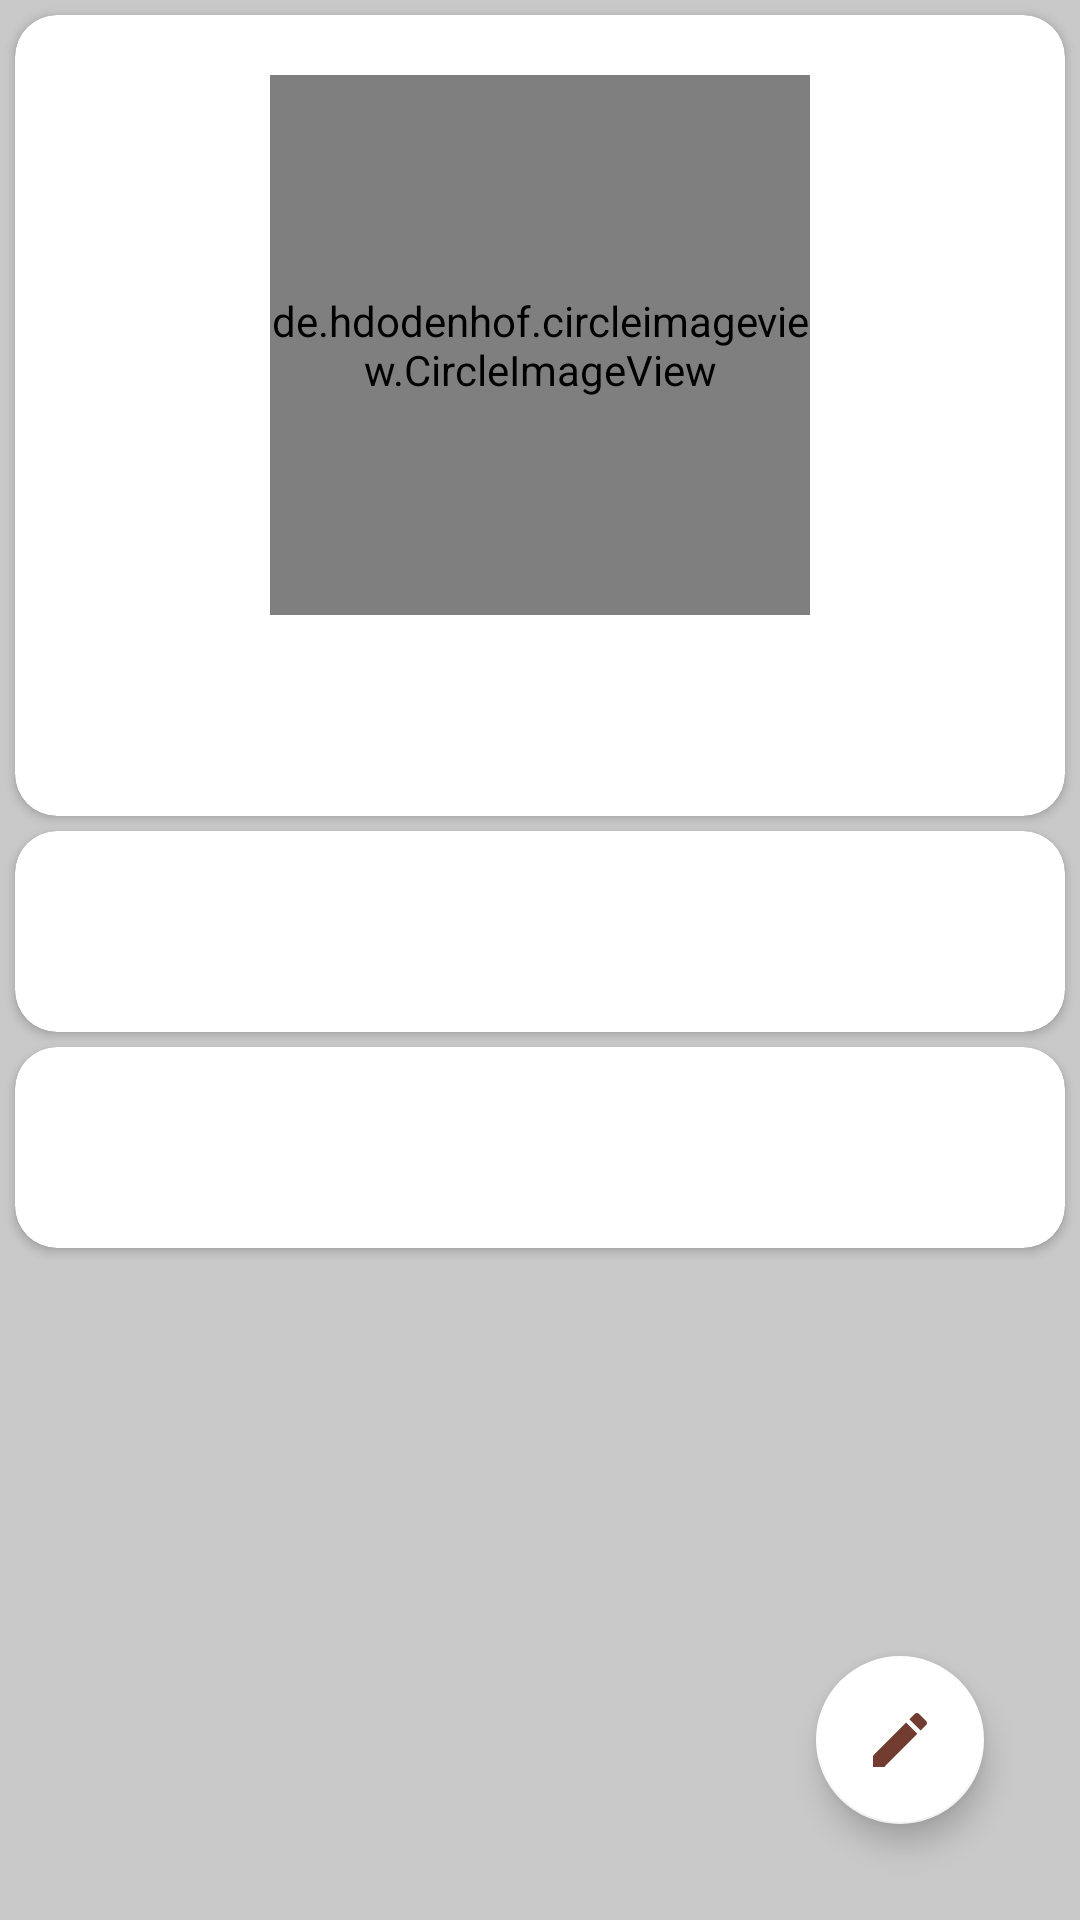

This screen was rendered from an Android layout file. Write that file and the resources it references.
<!-- AndroidManifest.xml: application theme AppTheme -->
<!-- res/layout/activity_profile.xml -->
<?xml version="1.0" encoding="utf-8"?>

<androidx.constraintlayout.widget.ConstraintLayout xmlns:android="http://schemas.android.com/apk/res/android"
    xmlns:app="http://schemas.android.com/apk/res-auto"
    xmlns:tools="http://schemas.android.com/tools"
    android:layout_width="match_parent"
    android:layout_height="match_parent"
    android:background="@color/light_grey"
    tools:context=".my_profile.ProfileActivity">
    <androidx.cardview.widget.CardView
        android:id="@+id/profile_pic_card"
        android:layout_width="match_parent"
        android:layout_height="wrap_content"
        app:layout_constraintTop_toTopOf="parent"
        android:layout_marginTop="5dp"
        android:orientation="vertical"
        app:cardCornerRadius="14dp"
        android:layout_marginStart="5dp"
        android:layout_marginEnd="5dp">
<androidx.constraintlayout.widget.ConstraintLayout
    android:layout_width="match_parent"
    android:layout_height="match_parent"
    android:layout_marginBottom="20dp">

    <de.hdodenhof.circleimageview.CircleImageView
        android:id="@+id/profile_pic"
        android:layout_width="180dp"
        android:layout_height="180dp"
        android:layout_gravity="center"
        android:layout_marginTop="20dp"
        android:src="@drawable/contact_icon_one"
        app:civ_border_color="@color/brown_chep"
        app:civ_border_width="2dp"
        app:layout_constraintEnd_toEndOf="parent"
        app:layout_constraintStart_toStartOf="parent"
        app:layout_constraintTop_toTopOf="parent" />

    <TextView
        android:id="@+id/name"
        android:layout_width="match_parent"
        android:layout_height="wrap_content"
        android:textSize="20dp"
        android:layout_marginTop="20dp"
        android:layout_marginBottom="20dp"
        app:layout_constraintTop_toBottomOf="@id/profile_pic"
        android:gravity="center"
        android:text=" "
        android:textColor="@color/brown_chep"/>
</androidx.constraintlayout.widget.ConstraintLayout>
    </androidx.cardview.widget.CardView>

    <androidx.cardview.widget.CardView
        android:id="@+id/adm_card"
        android:layout_width="match_parent"
        android:layout_height="wrap_content"
        app:layout_constraintTop_toBottomOf="@id/profile_pic_card"
        android:layout_margin="5dp"
        android:orientation="vertical"
        app:cardCornerRadius="14dp">
        <androidx.constraintlayout.widget.ConstraintLayout
            android:layout_width="match_parent"
            android:layout_height="match_parent">
            <TextView
                android:id="@+id/admNumber"
                android:layout_width="match_parent"
                android:layout_height="wrap_content"
                android:textSize="20dp"
                app:layout_constraintTop_toTopOf="parent"
                android:padding="20dp"
                android:text=""
                android:textColor="@color/brown_chep"/>
        </androidx.constraintlayout.widget.ConstraintLayout>
    </androidx.cardview.widget.CardView>

    <androidx.cardview.widget.CardView
        android:id="@+id/email_card"
        android:layout_width="match_parent"
        android:layout_height="wrap_content"
        app:layout_constraintTop_toBottomOf="@id/adm_card"
        android:layout_margin="5dp"
        android:orientation="vertical"
        app:cardCornerRadius="14dp">
        <androidx.constraintlayout.widget.ConstraintLayout
            android:layout_width="match_parent"
            android:layout_height="match_parent">
            <TextView
                android:id="@+id/email"
                android:layout_width="match_parent"
                android:layout_height="wrap_content"
                android:textSize="20dp"
                app:layout_constraintTop_toTopOf="parent"
                android:padding="20dp"
                android:text=""
                android:textColor="@color/brown_chep"/>
        </androidx.constraintlayout.widget.ConstraintLayout>
    </androidx.cardview.widget.CardView>

    <com.google.android.material.floatingactionbutton.FloatingActionButton
        android:id="@+id/floatingActionButton_profile"
        android:layout_width="wrap_content"
        android:layout_height="wrap_content"
        android:layout_marginEnd="32dp"
        android:layout_marginBottom="32dp"
        android:layout_gravity="bottom|end"
        android:clickable="true"
        android:scaleType="centerCrop"
        android:src="@drawable/ic_edit"
        app:backgroundTint="#fff"
        app:layout_constraintBottom_toBottomOf="parent"
        app:layout_constraintEnd_toEndOf="parent" />

</androidx.constraintlayout.widget.ConstraintLayout>
<!-- resources referenced by this layout -->
<resources>
  <color name="brown_chep">#733C31</color>
  <color name="light_grey">#C9C9C9</color>
  <!-- drawable ic_edit (drawable) -->
  <vector android:height="70dp" android:tint="#733C31"
      android:viewportHeight="24.0" android:viewportWidth="24.0"
      android:width="70dp" xmlns:android="http://schemas.android.com/apk/res/android">
      <path android:fillColor="#FF000000" android:pathData="M3,17.25V21h3.75L17.81,9.94l-3.75,-3.75L3,17.25zM20.71,7.04c0.39,-0.39 0.39,-1.02 0,-1.41l-2.34,-2.34c-0.39,-0.39 -1.02,-0.39 -1.41,0l-1.83,1.83 3.75,3.75 1.83,-1.83z"/>
  </vector>
  <style name="AppTheme" parent="Theme.AppCompat.Light.DarkActionBar">
          
          <item name="colorPrimary">@color/colorPrimary</item>
          <item name="colorPrimaryDark">@color/colorPrimaryDark</item>
          <item name="colorAccent">@color/colorAccent</item>
      </style>
  <color name="colorPrimary">#E5B554</color>
  <color name="colorPrimaryDark">#733C31</color>
  <color name="colorAccent">#D81B60</color>
</resources>
